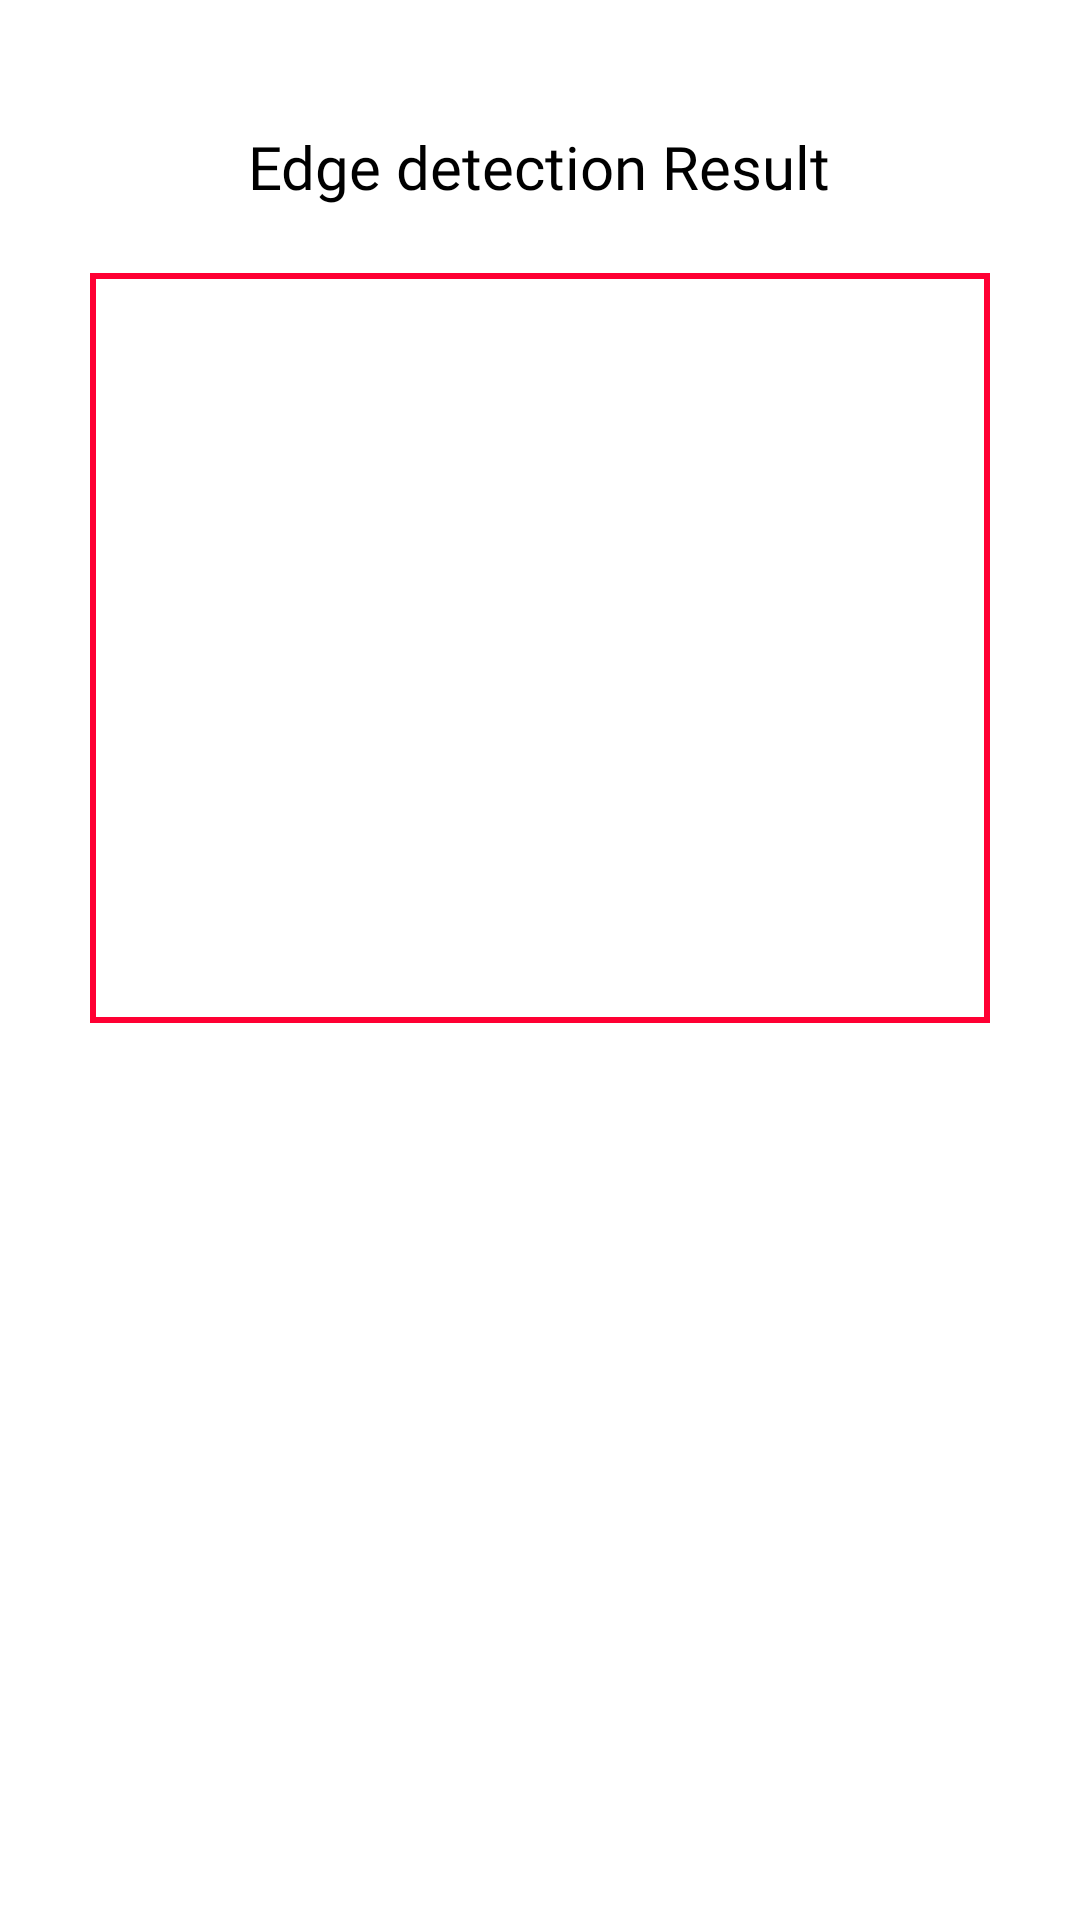

Here is an Android app screen rendered from its layout file. Give the layout XML and the strings, colors and styles it references.
<!-- AndroidManifest.xml: application theme Theme.EdgeDetector -->
<!-- res/layout/activity_processing.xml -->
<?xml version="1.0" encoding="utf-8"?>
<RelativeLayout xmlns:android="http://schemas.android.com/apk/res/android"
    xmlns:app="http://schemas.android.com/apk/res-auto"
    xmlns:tools="http://schemas.android.com/tools"
    android:layout_width="match_parent"
    android:layout_height="match_parent"
    android:padding="20dp"

    tools:context=".Processing">

    <LinearLayout
        android:layout_width="wrap_content"
        android:layout_height="match_parent"
        android:layout_centerHorizontal="true"
        android:orientation="vertical"
        android:padding="2dp">


        <TextView

            android:layout_width="wrap_content"
            android:layout_height="wrap_content"
            android:layout_centerHorizontal="true"
            android:layout_gravity="center"
            android:layout_marginTop="20dp"
            android:layout_marginBottom="2dp"
            android:fontFamily="@font/balsamiq_sans"
            android:gravity="center"
            android:text="@string/text_view_of_processing_activity"
            android:textColor="@color/black"
            android:textSize="20sp" />


        <ImageView
            android:id="@+id/inputImage"
            android:layout_width="300dp"
            android:layout_height="250dp"
            android:layout_marginTop="20dp"
            android:background="@drawable/button_border"
            android:padding="2dp">

        </ImageView>

        <ImageView
            android:id="@+id/outputImage"
            android:layout_width="300dp"
            android:layout_height="250dp"
            android:layout_marginTop="20dp"
            android:background="@drawable/processing_border"
            android:padding="2dp">

        </ImageView>

        <Button
            android:id="@+id/save_to_firebase"
            android:layout_width="wrap_content"
            android:layout_height="wrap_content"
            android:layout_gravity="center"
            android:layout_marginTop="10dp"
            android:backgroundTint="#FF0033"
            android:text="@string/save_to_firebase">

        </Button>


    </LinearLayout>


</RelativeLayout>
<!-- resources referenced by this layout -->
<resources>
  <color name="black">#FF000000</color>
  <!-- drawable button_border (drawable) -->
  <?xml version="1.0" encoding="utf-8"?>
  <shape xmlns:android="http://schemas.android.com/apk/res/android"
      android:shape="rectangle">
      <stroke android:width="2dp" android:color="#FF0033" />
  </shape>
  <string name="save_to_firebase">Save to firebase</string>
  <string name="text_view_of_processing_activity">Edge detection Result</string>
  <style name="Theme.EdgeDetector" parent="Theme.MaterialComponents.Light.DarkActionBar">
          
          <item name="colorPrimary">@color/white</item>
          <item name="colorPrimaryVariant">#00E4FF</item>
          <item name="colorOnPrimary">@color/white</item>
          
          <item name="colorSecondary">@color/teal_200</item>
          <item name="colorSecondaryVariant">@color/teal_700</item>
          <item name="colorOnSecondary">@color/black</item>
          
          <item name="android:statusBarColor" tools:targetApi="l">?attr/colorPrimaryVariant</item>
          
  
      </style>
  <color name="white">#FFFFFFFF</color>
  <color name="teal_200">#DA032E</color>
  <color name="teal_700">#870101</color>
</resources>
